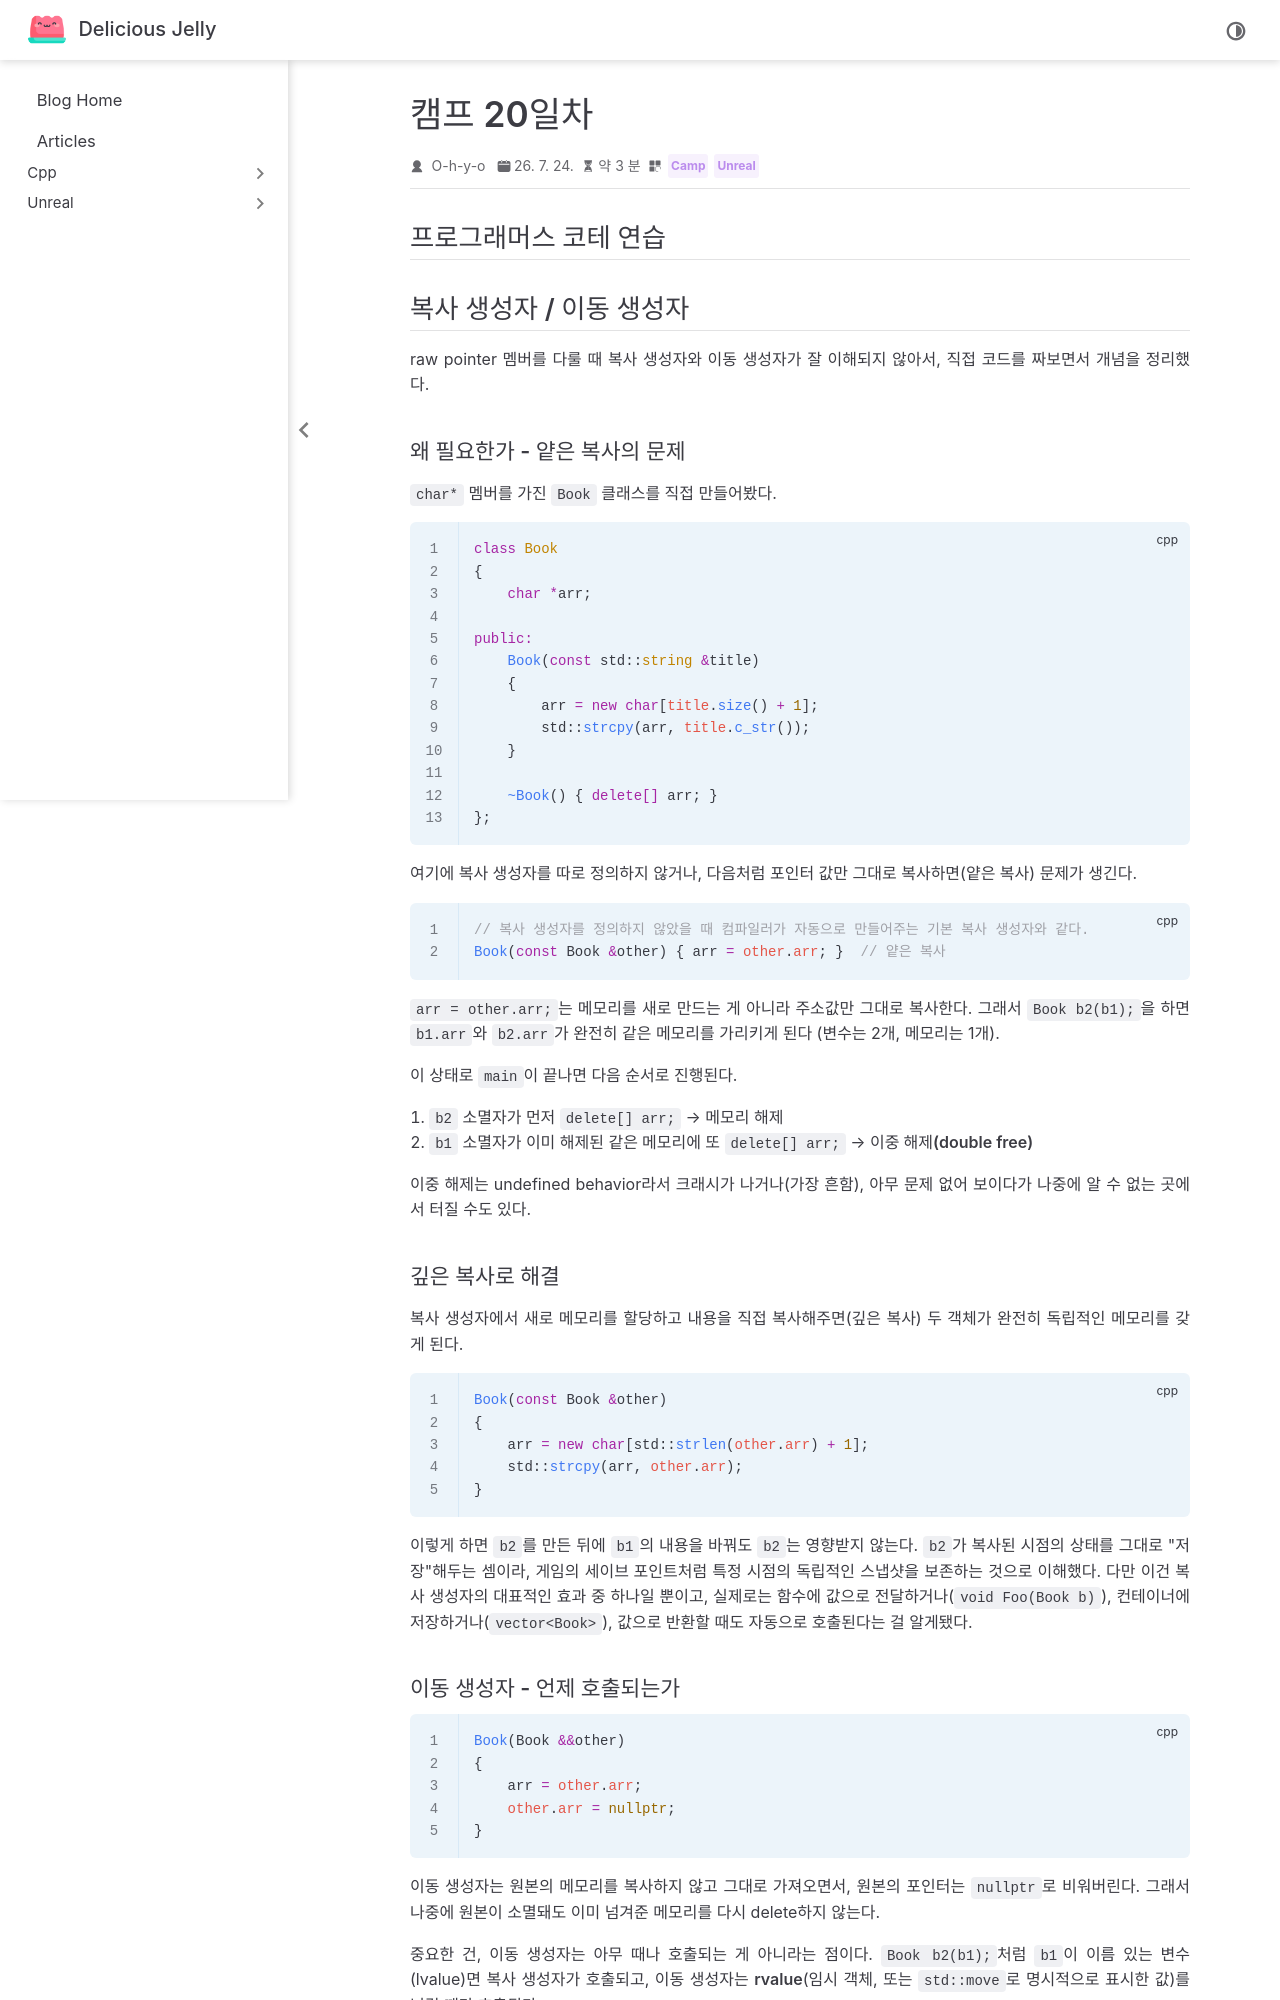

repository: O-h-y-o/O-h-y-o.github.io · page: posts/camp/week-05/camp-20.html · generator: jekyll

---
date: 2026-07-24
category:
  - Camp
  - Unreal
order: 1
---

# 캠프 20일차

## 프로그래머스 코테 연습

<programmers-coding :test-id="76501">

::: tabs

@tab 반복문

반복문을 사용하여 간단하게 구현했는데 몇 가지 개선되어야 할 부분이 있다. (반복문 개선 탭)

```cpp
#include <vector>

using namespace std;

int solution(vector<int> absolutes, vector<bool> signs) {
    int answer = 0;

    for (int i = 0; i < absolutes.size(); i++) {
        signs[i] ? answer += absolutes[i] : answer -= absolutes[i];
    }

    return answer;
}
```

@tab 반복문 개선

`size()`는 부호없는 정수를 반환하는데 int(부호 있는 정수)랑 비교하면 컴파일러가 signed/unsigned 비교 경고를 낼 수 있어서 타입을 맞춰주는게 좋다.
원래 코드는 `signs[i] ? answer += absolutes[i] : answer -= absolutes[i];` 처럼 삼항 연산자 양쪽에서 서로 다른 대입 연산자(+=, -=)를 각각 실행하는 방식이다. 동작은 하지만, "삼항 연산자로 조건에 따라 다른 부호의 값을 만들고, 그 값을 answer에 한 번만 더한다"는 쪽이 더 명확하다.

```cpp
#include <vector>
using namespace std;

int solution(vector<int> absolutes, vector<bool> signs) {
    int answer = 0;

    for (size_t i = 0; i < absolutes.size(); i++) {
        answer += signs[i] ? absolutes[i] : -absolutes[i];
    }

    return answer;
}
```

:::

</programmers-coding>

## 복사 생성자 / 이동 생성자

raw pointer 멤버를 다룰 때 복사 생성자와 이동 생성자가 잘 이해되지 않아서, 직접 코드를 짜보면서 개념을 정리했다.

### 왜 필요한가 - 얕은 복사의 문제

`char*` 멤버를 가진 `Book` 클래스를 직접 만들어봤다.

```cpp
class Book
{
    char *arr;

public:
    Book(const std::string &title)
    {
        arr = new char[title.size() + 1];
        std::strcpy(arr, title.c_str());
    }

    ~Book() { delete[] arr; }
};
```

여기에 복사 생성자를 따로 정의하지 않거나, 다음처럼 포인터 값만 그대로 복사하면(얕은 복사) 문제가 생긴다.

```cpp
// 복사 생성자를 정의하지 않았을 때 컴파일러가 자동으로 만들어주는 기본 복사 생성자와 같다.
Book(const Book &other) { arr = other.arr; }  // 얕은 복사
```

`arr = other.arr;`는 메모리를 새로 만드는 게 아니라 **주소값만** 그대로 복사한다. 그래서 `Book b2(b1);`을 하면 `b1.arr`와 `b2.arr`가 완전히 같은 메모리를 가리키게 된다 (변수는 2개, 메모리는 1개).

이 상태로 `main`이 끝나면 다음 순서로 진행된다.

1. `b2` 소멸자가 먼저 `delete[] arr;` → 메모리 해제
2. `b1` 소멸자가 이미 해제된 **같은 메모리**에 또 `delete[] arr;` → **이중 해제(double free)**

이중 해제는 undefined behavior라서 크래시가 나거나(가장 흔함), 아무 문제 없어 보이다가 나중에 알 수 없는 곳에서 터질 수도 있다.
